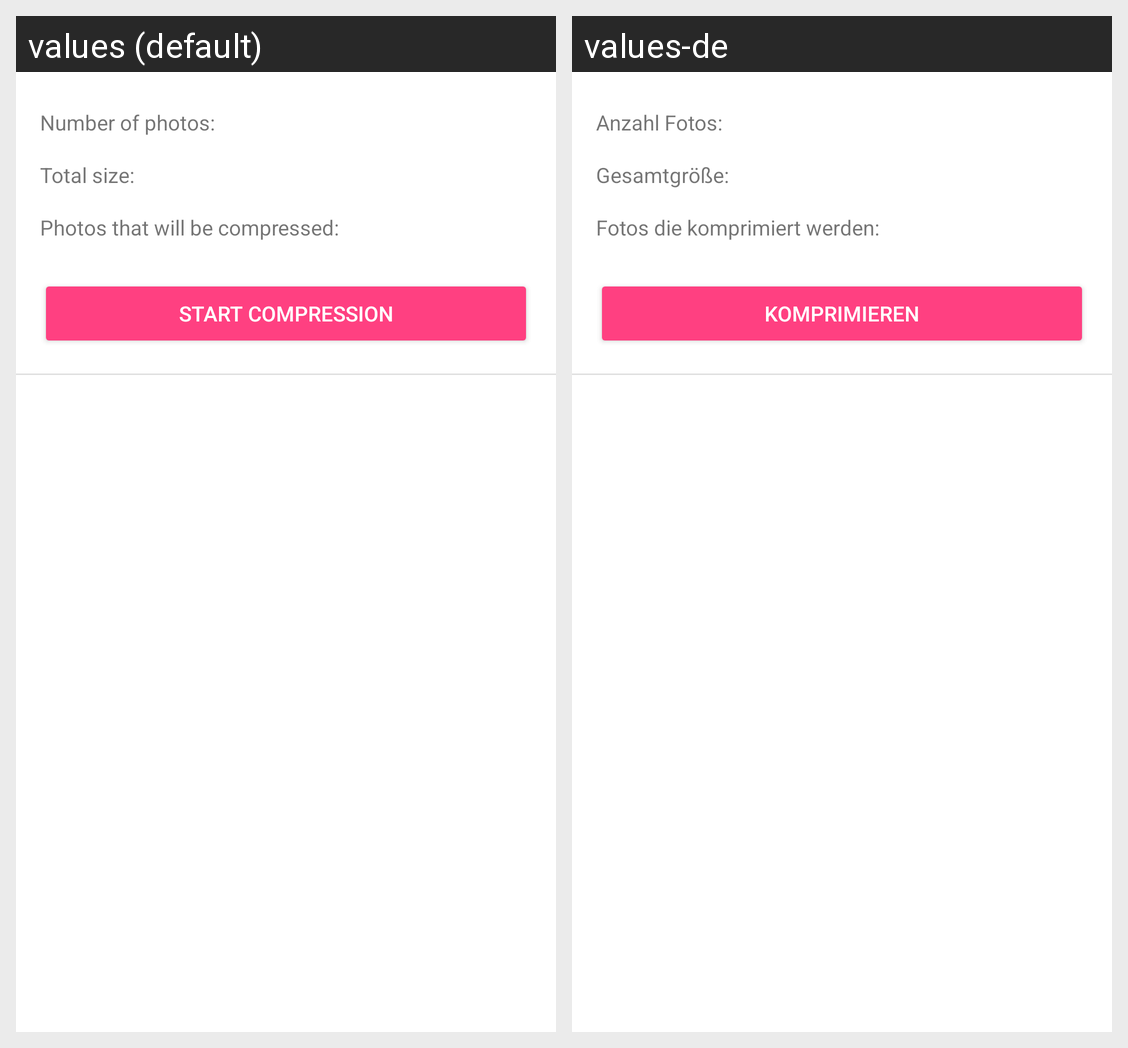

Translations of the strings shown on this Android screen, per locale in the grid:
Android screen res/layout/fragment_compress_photo.xml rendered under 2 locales, left to right: values (default), values-de. Device: Nexus 5 (rendered at 1080×1920; each locale shown at half size, 540×960, under a caption strip naming it); theme AppTheme.
Strings drawn on this screen, with the default value and each locale's value (text and hints the layout hard-codes, and strings that could not be matched under every locale, appear in the picture but are not listed):

compress_photos_count
  values: Number of photos:
  values-de: Anzahl Fotos:

compress_photos_total_size
  values: Total size:
  values-de: Gesamtgröße:

compress_photos_compress_count
  values: Photos that will be compressed:
  values-de: Fotos die komprimiert werden:

compress_photos_start
  values: Start compression
  values-de: Komprimieren
